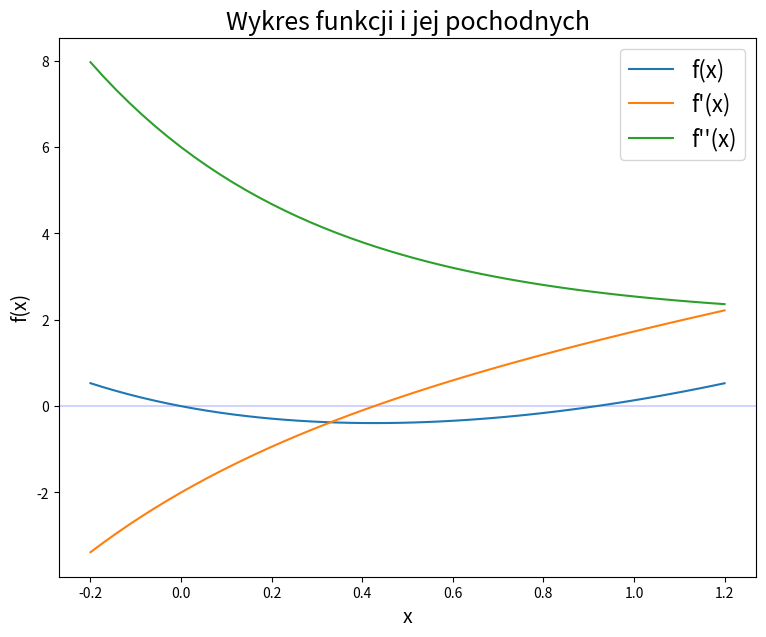

Source code (Python):

# coding: utf-8

# In[264]:


"""
[redacted]
"""

import numpy as np
import math
import matplotlib.pyplot as plt
import scipy.optimize as optimize
import time

print("\nZadanie 1\n")

def f(x):                   
    return math.e**(-2*x)+x*x-1

def f1(x):
    return -2*math.e**(-2*x)+2*x

def f2(x):
    return 4*math.e**(-2*x)+2


v = np.linspace(-0.2,1.2)
p = f(v)
p1 = f1(v)
p2 = f2(v)

plt.figure(num=None, figsize=(9, 7), dpi=80)
plt.axhline(0, color='blue', lw=0.25)
plt.plot(v,p,label='f(x)')
plt.plot(v,p1,label='f\'(x)')
plt.plot(v,p2,label='f\'\'(x)')
plt.title('Wykres funkcji i jej pochodnych',fontsize=18)
plt.xlabel('x',fontsize=14)
plt.ylabel('f(x)',fontsize=14)
plt.legend(loc='upper right',prop={'size': 16})
plt.show()

print("\nNa podstawie wykresu możemy szacować, że pierwiastki równania f(x) = 0 mają wartości zbliżone do: 0 i 0.9.\n")

print("Przedziały dla metod bisekcji i siecznych: [-0.2,0.4], [0.5,1.0]")
print("Punkty startowe dla metody stycznych: -0.2, 0.5")


# In[265]:


print("\nZadanie 2\n")

stop = 10**-10 #Warunek zakończenia obliczeń: odległość pomiędzy kolejnymi przybliżeniami jest dość mała: |x_(k+1)-x_k|<=ep
maxit=100

def my_bisection(f,a,b,ep,n):
    c1=0
    c=(a+b)/2.0
    for i in range(n):
       if math.fabs(c - c1) <= ep:
           return c, i+1
       #if math.fabs(f(c)) <= ep:
       #    return c, i
       elif f(a)*f(c) < 0:
           b=c
       elif f(c)*f(b)<0:   
           a=c
       c1=c
       c=(a+b)/2.0 
       

print("Warunki wystarczające zbieżności metody bisekcji w przedziale [a,b] izolacji pierwiastka:\n")
print("\t1) Funkcja f(x) jest ciągła w przedziale dokniętym [a,b].")
print("\t2) Funkcja przyjmuje różne znaki na końcach przedziału (czyli zachodzi f(a)*f(b) < 0).")

print("\nMiejsca zerowe dla metody my_bisection:\n")

start = time.time()
bi1, it1 = my_bisection(f,-0.2,0.4,stop,100)
end = time.time()
bt1 = end-start
print("m0 =",bi1, "\tliczba iteracji =",it1, "\tczas działania =",bt1)

start = time.time()
bi2, it2 = my_bisection(f,0.5,1,stop,100)
end = time.time()
bt2 = end-start
print("m0 =",bi2, "\tliczba iteracji =",it2, "\tczas działania =",bt2)

print("\nMiejsca zerowe dla metody scipy.optimize.bisect:\n")

start = time.time()
bi3 = optimize.bisect(f,-0.2,0.4,xtol=stop,maxiter=maxit)
end = time.time()
bt3 = end-start
print("m0 =", bi3,"\t\t\t\tczas działania =",bt3)

start = time.time()
bi4 = optimize.bisect(f,0.5,1,xtol=stop,maxiter=maxit)
end = time.time()
bt4 = end-start
print("m0 =", bi4,"\t\t\t\tczas działania =",bt4)


# In[238]:


print("\nZadanie 3\n")

def my_newton(f,f1,x1,ep,n):   #stycznych
    x2 = 0
    for i in range(n):
        if math.fabs(x2-x1) <= ep:
            return x1, i+1
        x2 = x1
        x1 = x1-f(x1)/f1(x1)

print("Warunki wystarczające zbieżności metody stycznych dla ustalonego punktu startowego:\n")
print("\t1) Funkcja jest ciągła w przedziale domkniętym [a,b];")
print("\t2) Pierwsza i druga pochodna funkcji f(x) istnieją i są ciągłe w przedziale domkniętym [a,b].")#f(x) klasy C^2 
print("\t3) Na końcach przedziału [a,b] wartości funkcji f(x) przyjmują przeciwne znaki (czyli zachodzi f(a)*f(b) < 0).") 
print("\t4) Pierwsza i druga pochodna mają stały znak w całym przedziale [a,b] (w przedziale nie ma ekstremów lokalnych\t\t   i punktów przegięcia).")
print("\t5) W punkcie startowym funkcja f(x) przyjmuje ten sam znak co jej druga pochodna (czyli zachodzi f(x0)*f''(x0)>0)")

print("\nMiejsca zerowe dla metody my_newton:\n")

start = time.time()
newton1, it3 = my_newton(f,f1,-0.2,stop,100)
end = time.time()
nt1=end-start
print("m0 =",newton1, "\tliczba iteracji =",it3,"\tczas działania =",nt1)

start = time.time()
newton2, it4 = my_newton(f,f1,0.5,stop,100)
end = time.time()
nt2=end-start
print("m0 =",newton2, "\t\tliczba iteracji =",it4,"\tczas działania =",nt2)

print("\nMiejsca zerowe dla metody scipy.optimize.newton:\n")

start = time.time()
newton3 = optimize.newton(f,-0.2,fprime=f1,tol=stop,maxiter=maxit)
end = time.time()
nt3=end-start
print("m0 =",newton3,"\t\t\t\tczas działania =",nt3,)

start = time.time()
newton4 = optimize.newton(f,0.5,fprime=f1,tol=stop,maxiter=maxit)
end = time.time()
nt4=end-start
print("m0 =",newton4,"\t\t\t\t\tczas działania =",nt4)


# In[263]:

print("\nZadanie 4\n")

print("Warunki wystarczające zbieżności metody siecznych dla ustalonego punktu startowego:\n")
print("\t1) Funkcja jest ciągła w przedziale domkniętym [a,b];")
print("\t2) Pierwsza i druga pochodna funkcji f(x) istnieją i są ciągłe w przedziale domkniętym [a,b].")
print("\t3) Na końcach przedziału [a,b] wartości funkcji f(x) przyjmują przeciwne znaki (czyli zachodzi f(a)*f(b) < 0).") 
print("\t4) Pierwsza i druga pochodna mają stały znak w całym przedziale [a,b] (w przedziale nie ma ekstremów lokalnych\t\t   i punktów przegięcia).")

def my_secant(f,x1,x2,ep,n):
    tmp=0
    for i in range(n):
        if math.fabs(x1-x2) <= ep:
            return x2, i+1
        tmp=x2
        x2=x2-f(x2)*(x2-x1)/(f(x2)-f(x1))
        x1=tmp
        
print("\nMiejsca zerowe dla metody my_secant:\n")

start = time.time()
secant1, it5 = my_secant(f,-0.2,0.4,stop,100)
end = time.time()
st1=end-start
print("m0 =",secant1, "\tliczba iteracji =",it5,"\tczas działania =",st1)

start = time.time()
secant2, it6 = my_secant(f,0.5,1,stop,100)
end = time.time()
st2=end-start
print("m0 =",secant2, "\t\tliczba iteracji =",it6,"\tczas działania =",st2)
        
print("\nMiejsca zerowe dla metody scipy.optimize.newton (z użyciem secant):\n")

start = time.time()
secant3 = optimize.newton(f,-0.2,tol=stop,maxiter=maxit)
end = time.time()
st3 = end-start
print("m0 =",secant3,"\t\t\t\tczas działania =",st3)

start = time.time()
secant4 = optimize.newton(f,0.5,tol=stop,maxiter=maxit)
end = time.time()
st4 = end-start
print("m0 =",secant4,"\t\t\t\t\tczas działania =",st4,"\n\n")
  
nestedList=[["FUNKCJA","MIEJSCE ZEROWE","ITERACJI","CZAS OBLICZEŃ      [s]"],
            ["-"*15,"-"*23,"-"*9,"-"*22],
            ["my_bisection",str(bi1),str(it1),str(bt1)],
            ["bisection",str(bi3)," ",str(bt3)],
            ["my_newton",str(newton1),str(it3),str(nt1)],
            ["newton",str(newton3)," ",str(nt3)],
            ["my_secant",str(secant1),str(it5),str(nt1)],
            ["secant",str(secant3)," ",str(nt3)],
            ["-"*15,"-"*23,"-"*9,"-"*22],
            ["my_bisection",str(bi2),str(it2),str(bt2)],
            ["bisection",str(bi4)," ",str(bt4)],
            ["my_newton",str(newton2),str(it4),str(nt2)],
            ["newton",str(newton4)," ",str(nt4)],          
            ["my_secant",str(secant2),str(it6),str(nt2)],           
            ["secant",str(secant4)," ",str(nt4)],]

for item in nestedList:
    print("|",item[0]," "*(15-len(item[0])),"|",
         item[1]," "*(23-len(item[1])),"|",
         item[2]," "*(9-len(item[2])),"|",
         item[3]," "*(22-len(item[3])),"|",
        )


# In[ ]:





